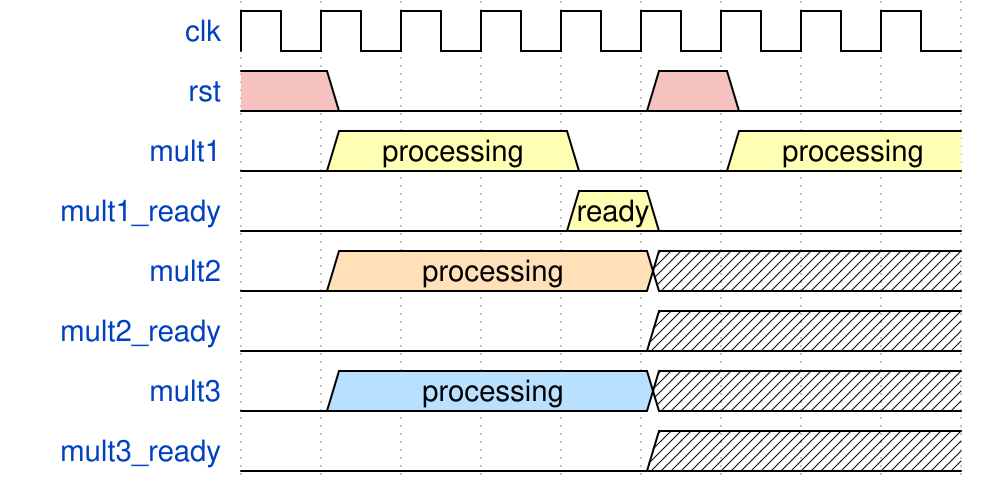

Here is a digital timing diagram. Give the WaveJSON source that produces it.

{signal: [
  {name: 'clk', wave: 'p........'},
  {name: 'rst', wave: '90...90..'},
  {name: 'mult1', wave: '03..0.3..', data: ['processing', 'processing']},
  {name: 'mult1_ready', wave: '0...30...', data: ['ready']},
  {name: 'mult2', wave: '04...x...', data: ['processing']},
  {name: 'mult2_ready', wave: '0....x...', data: ['ready']},
  {name: 'mult3', wave: '05...x...', data: ['processing']},
  {name: 'mult3_ready', wave: '0....x...', data: ['ready']},
]}
